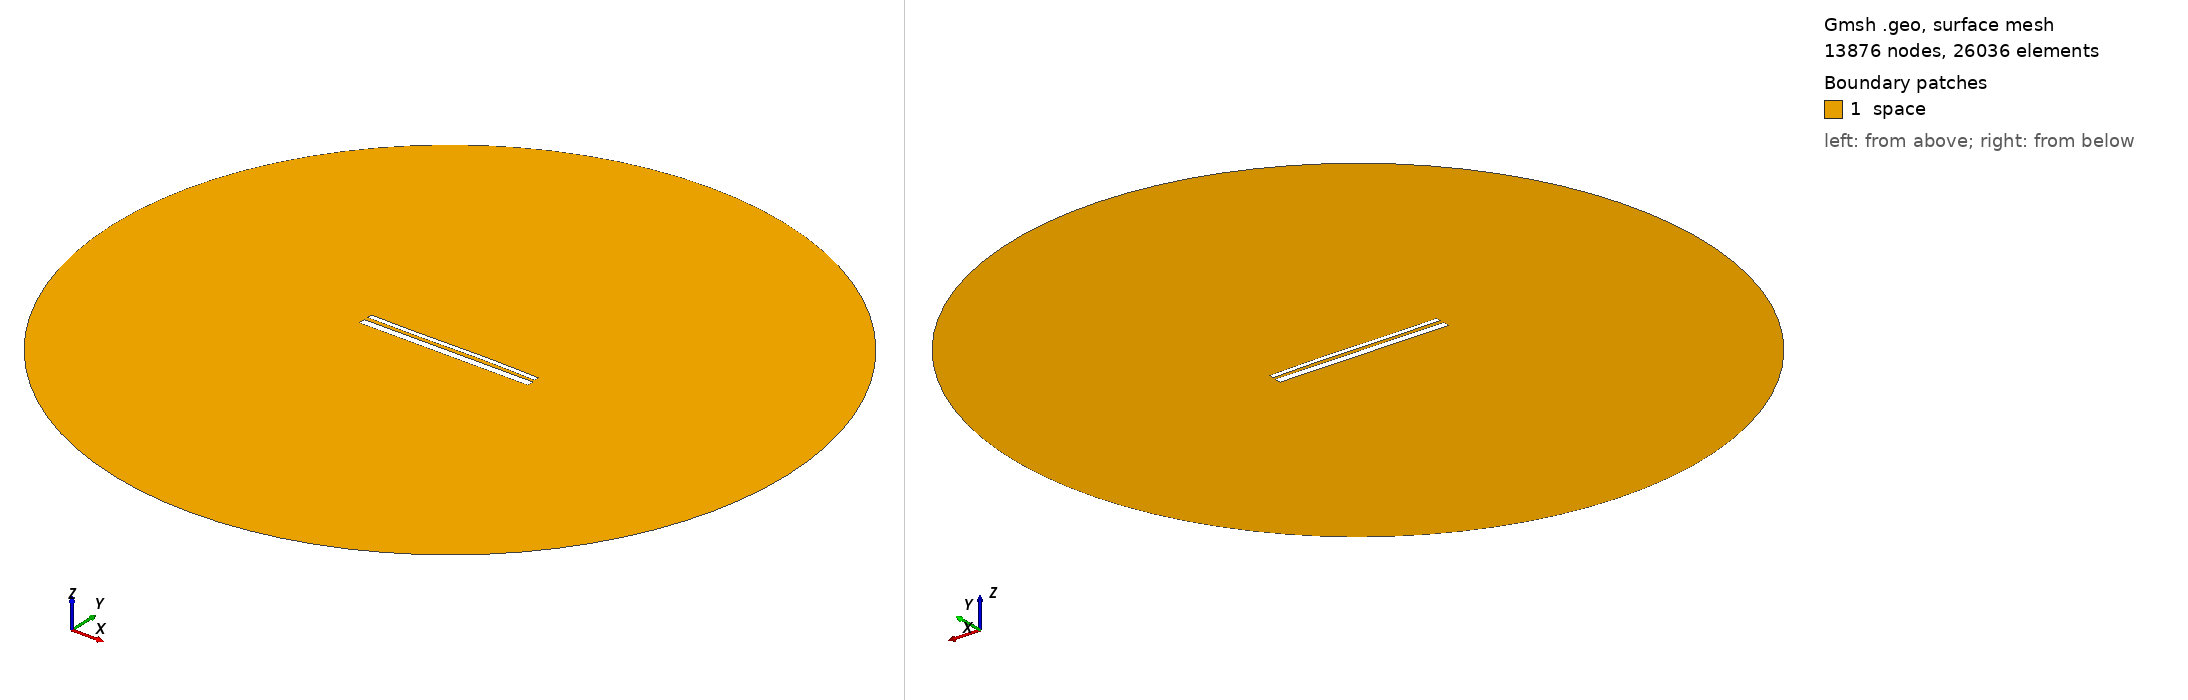

Gmsh geometry script, surface-meshed: 13876 nodes, 26036 surface elements. Boundary patches (legend numbers): 1 space. Left view from above one corner, right view from below the opposite corner. Legend entries are the model's physical surfaces. The drawing asked Gmsh for element sizes between 1% and 20% of the model's largest extent; the script's own settings can give other sizes.

=== 13828.geo (drawn) ===
//---------------------------------------
// Geometry kernel
//---------------------------------------

SetFactory("OpenCASCADE");



//---------------------------------------
// Parameters of the geometry
//---------------------------------------

// Overetch of the upper plate
overetch = 0.5;

// Distance between the plates
distance = 2.0;

// Discretization over the x axis (for the deformation)
nx = 50; 

// Length of the plate
L = 100 - overetch; 

// Number of modes
n = 4; 

// 1st mode coefficient
coeff(1) = -0.15;
beta(1) = 0.596864 * 3.1415926535 / L;

// 2nd mode coefficient
coeff(2) = 0.07499999999999998;
beta(2) = 1.49418 * 3.1415926535 / L;

// 3rd mode coefficient
coeff(3) = -0.15;
beta(3) = 2.50025 * 3.1415926535 / L;

// 4th mode coefficient
coeff(4) = 0.0;
beta(4) = 3.49999 * 3.1415926535 / L;



//---------------------------------------
// Upper plate (deformed rectangle)
//---------------------------------------

// Coordiantes of the upper plate
xmin = -50;
xmax = 50 - overetch;

// Height of the upper plate
yheight = 4 - 2 * overetch;

// Indexes of the points
UpperID[] = {};
LowerID[] = {};
LeftID[] = {};
RightID[] = {};

// Point index
p = 1;

// Horizontal edges
For i In {1:nx}
    x = xmin + (i-1)*(xmax - xmin)/(nx-1);

    y_bottom = distance / 2 + overetch;
    For j In {1:n}
        C = (Cosh(beta(j)*L) + Cos(beta(j)*L)) / (Sinh(beta(j)*L) + Sin(beta(j)*L));
        y_bottom  = y_bottom + coeff(j) * (Cosh(beta(j)*(x+50)) - Cos(beta(j)*(x+50)) - C * (Sinh(beta(j)*(x+50)) - Sin(beta(j)*(x+50))));
    EndFor

    y_top = y_bottom + yheight;

    Point(p) = {x, y_top, 0, 1.0};
    UpperID[i] = p;
    p = p + 1;

    Point(p) = {x, y_bottom, 0, 1.0};
    LowerID[i] = p;
    p = p + 1;
EndFor

// Create point lists
UpperPts[] = {}; LowerPts[] = {};
For i In {1:nx}
  UpperPts[] += {UpperID[i]};
  LowerPts[] += {LowerID[i]};
EndFor

// Build splines
Spline(1) = {UpperPts[]};
Spline(2) = {LowerPts[]};
Line(3) = {LowerPts[nx-1], UpperPts[nx-1]};
Line(4) = {LowerPts[0], UpperPts[0]};

// Build the plane surface
Curve Loop(1) = {2, 3, -1, -4};
Plane Surface(1) = {1};



//---------------------------------------
// Lower plate (rectangle)
//---------------------------------------

// Vertices
Point(1001) = {-50, -1, 0, 1.0};
Point(1002) = { 50, -1, 0, 1.0};
Point(1003) = { 50,  -5, 0, 1.0};
Point(1004) = {-50,  -5, 0, 1.0};

// Edges
Line(5) = {1001, 1002};
Line(6) = {1002, 1003};
Line(7) = {1003, 1004};
Line(8) = {1004, 1001};

// Plane surface
Line Loop(2) = {5, 6, 7, 8};
Plane Surface(2) = {2}; 



//---------------------------------------
// Outer (fictious) boundary
//---------------------------------------

// Points
Point(1005) = {0, 0, 0};       // Center
Point(1006) = {200, 0, 0};     // Start point
Point(1007) = {0, 200, 0};     // 90 degrees
Point(1008) = {-200, 0, 0};    // 180 degrees
Point(1009) = {0, -200, 0};    // 270 degrees

// Circle arcs (each needs start, center, end)
Circle(9) = {1006, 1005, 1007};
Circle(10) = {1007, 1005, 1008};
Circle(11) = {1008, 1005, 1009};
Circle(12) = {1009, 1005, 1006};

// Plane surface for the entire domain
Curve Loop(3) = {9, 10, 11, 12};
Surface(3) = {3};

// Subtract the plates from the whole domain to obtain the actual domain where we want to solve the equations
BooleanDifference{ Surface{3}; Delete; }{ Surface{1}; Surface{2}; Delete; }




//---------------------------------------
// Transfinite Lines/Curves
//---------------------------------------

// Set the number of points on the boundaries
r = 7;

// Plates
Transfinite Curve {1, 2} = 50*r Using Progression 1;
Transfinite Curve {3, 4} = 2*r Using Progression 1;
Transfinite Line {5, 7} = 50*r Using Progression 1;
Transfinite Line {6, 8} = 2*r Using Progression 1;

// Outer boundary
Transfinite Line {9, 10, 11, 12} = 20 Using Progression 1;



//---------------------------------------
// Physical groups
//---------------------------------------                

// Physical curves (boundaries)
Physical Line("force_segment", 10) = {2};
Physical Line("upper_plate", 11) = {1, 3, 4};
Physical Line("lower_plate", 12) = {5, 6, 7, 8};
Physical Line("boundary", 20) = {9, 10, 11, 12};

// Physical Surfaces
Physical Surface("space", 30) = {3};



//---------------------------------------
// 6. Generate the Mesh
//---------------------------------------

// 2D mesh generation
Mesh 2;
